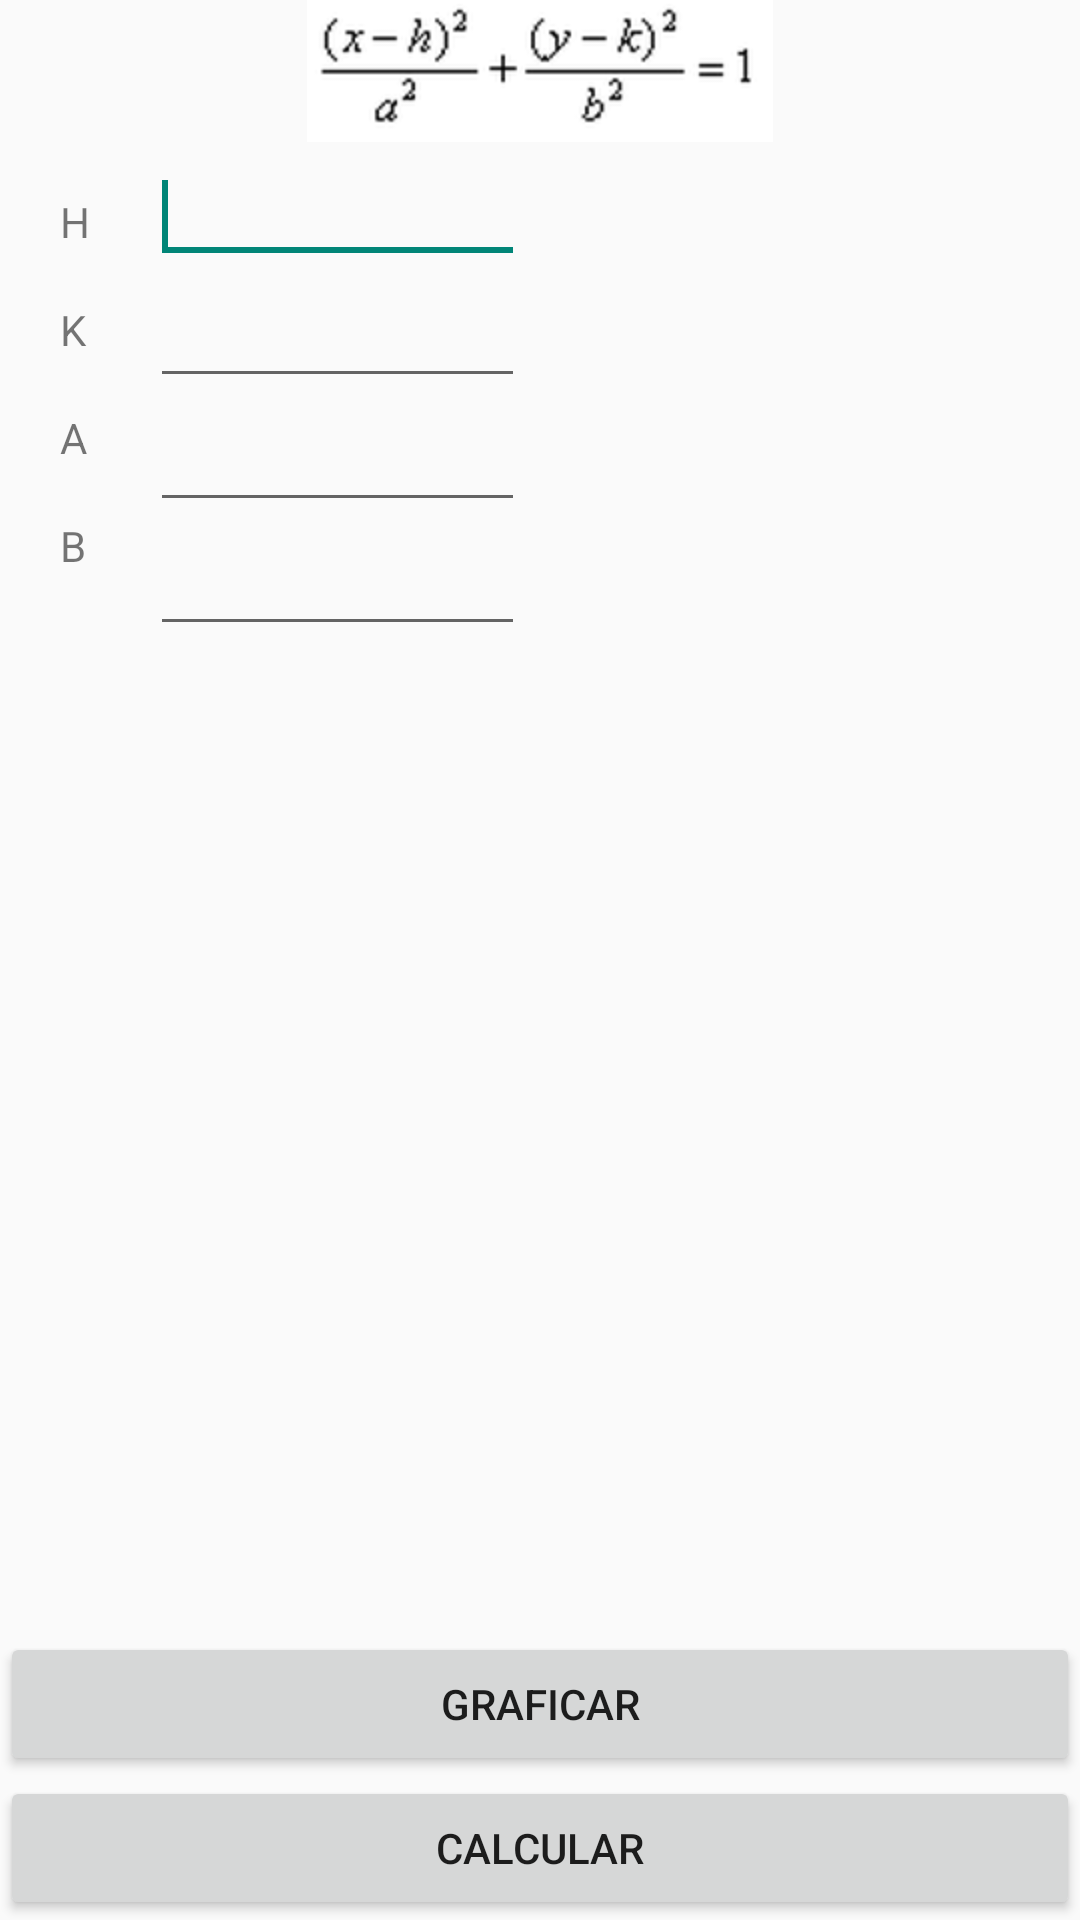

Android layout source for this screen:
<!-- AndroidManifest.xml: application theme Theme.AppCompat.Light.DarkActionBar -->
<!-- res/layout/fragment_geometria_elipse.xml -->
<?xml version="1.0" encoding="utf-8"?>
<RelativeLayout xmlns:android="http://schemas.android.com/apk/res/android"
    android:layout_width="match_parent"
    android:layout_height="match_parent"
    android:orientation="vertical"
    android:id="@+id/fragment_geometria_elipse"
     >
    
    <ImageView
        android:id="@+id/imageView1"
        android:layout_width="match_parent"
        android:layout_height="wrap_content"
        android:src="@drawable/elipse"
        android:contentDescription="@string/image_geometria_circunferencia" 
        />
    
    <TextView
        android:id="@+id/txtViewH"
        android:layout_width="wrap_content"
        android:layout_height="wrap_content"
        android:layout_below="@+id/imageView1"
        android:layout_marginLeft="20dp"
        android:layout_marginTop="17dp"
        android:text="@string/fragment_coef_h" />


    <TextView
        android:id="@+id/textViewK"
        android:layout_width="wrap_content"
        android:layout_height="wrap_content"
        android:layout_below="@+id/txtViewH"
        android:layout_marginTop="17dp"
        android:layout_alignLeft="@+id/txtViewH"
        android:layout_alignRight="@+id/txtViewH"
        android:text="@string/fragment_coef_k" />

    <TextView
        android:id="@+id/textViewA"
        android:layout_width="wrap_content"
        android:layout_height="wrap_content"
        android:layout_below="@+id/textViewK"
        android:layout_marginTop="17dp"
        android:layout_alignLeft="@+id/textViewK"
        android:layout_alignRight="@+id/textViewK"
        android:text="@string/fragment_coef_distA" />  
        
    <TextView
        android:id="@+id/textViewB"
        android:layout_width="wrap_content"
        android:layout_height="wrap_content"
        android:layout_below="@+id/textViewA"
        android:layout_marginTop="17dp"
        android:layout_alignLeft="@+id/textViewA"
        android:layout_alignRight="@+id/textViewA"
        android:text="@string/fragment_coef_distB" />     
        
    <EditText
        android:id="@+id/TxtcoefeliH"
        android:layout_width="125dp"
        android:layout_height="wrap_content"
        android:layout_alignBaseline="@+id/txtViewH"
        android:layout_alignBottom="@+id/txtViewH"  
        android:layout_toEndOf="@+id/txtViewH"
        android:layout_marginLeft="20dp"
        android:maxLength="10"
        android:inputType="numberSigned|numberDecimal"
        android:text="@string/fragment_coef_h_value"
        android:ems="10" >
        <requestFocus />
    </EditText>
    
    <EditText
        android:id="@+id/TxtcoefeliK"
        android:layout_width="wrap_content"
        android:layout_height="wrap_content"
        android:layout_below="@+id/TxtcoefeliH"
        android:layout_alignLeft="@+id/TxtcoefeliH"
        android:layout_alignRight="@+id/TxtcoefeliH"
        android:ems="10"
        android:maxLength="10"
        android:text="@string/fragment_coef_k_value"
        android:inputType="numberSigned|numberDecimal"        
         >
    </EditText>    

    <EditText
        android:id="@+id/TxtcoefeliA"
        android:layout_width="wrap_content"
        android:layout_height="wrap_content"
        android:layout_below="@+id/TxtcoefeliK"
        android:layout_alignLeft="@+id/TxtcoefeliK"
        android:layout_alignRight="@+id/TxtcoefeliK"
        android:ems="10"
        android:maxLength="10"
        android:text="@string/fragment_coef_distA_value"
        android:inputType="numberSigned|numberDecimal"  
          >
    </EditText> 
    
    <EditText
        android:id="@+id/TxtcoefeliB"
        android:layout_width="wrap_content"
        android:layout_height="wrap_content"
        android:layout_below="@+id/TxtcoefeliA"
        android:layout_alignLeft="@+id/TxtcoefeliA"
        android:layout_alignRight="@+id/TxtcoefeliA"
        android:ems="10"
        android:maxLength="10"
        android:text="@string/fragment_coef_distB_value"
        android:inputType="numberSigned|numberDecimal"  
          >
    </EditText>     
      
    
    <TextView 
        android:id="@+id/txtview_respElipse"
        android:layout_width="match_parent"
        android:layout_height="wrap_content"
        android:layout_above="@+id/btn_graficarElipse"
        android:text="@string/vacio"
        android:textSize="20dp"         
    />    
         <Button
        android:id="@+id/btn_calcularElipse"
        android:layout_width="match_parent"
        android:layout_height="wrap_content"
        android:layout_alignParentBottom="true"
        android:layout_alignParentLeft="true"
        android:text="@string/btn_calcular" />
    
        <Button
        android:id="@id/btn_graficarElipse"
        android:layout_width="match_parent"
        android:layout_height="wrap_content"
        android:layout_above="@+id/btn_calcularElipse"
        android:text="@string/btn_graficar" /> 
</RelativeLayout>
<!-- resources referenced by this layout -->
<resources>
  <!-- drawable elipse: png bitmap (drawable-hdpi, 5697 bytes) -->
  <string name="btn_calcular">Calcular</string>
  <string name="btn_graficar">Graficar</string>
  <string name="fragment_coef_distA">A</string>
  <string name="fragment_coef_distA_value" />
  <string name="fragment_coef_distB">B</string>
  <string name="fragment_coef_distB_value" />
  <string name="fragment_coef_h">H</string>
  <string name="fragment_coef_h_value" />
  <string name="fragment_coef_k">K</string>
  <string name="fragment_coef_k_value" />
  <string name="image_geometria_circunferencia">Circunferencia</string>
  <string name="vacio" />
</resources>
